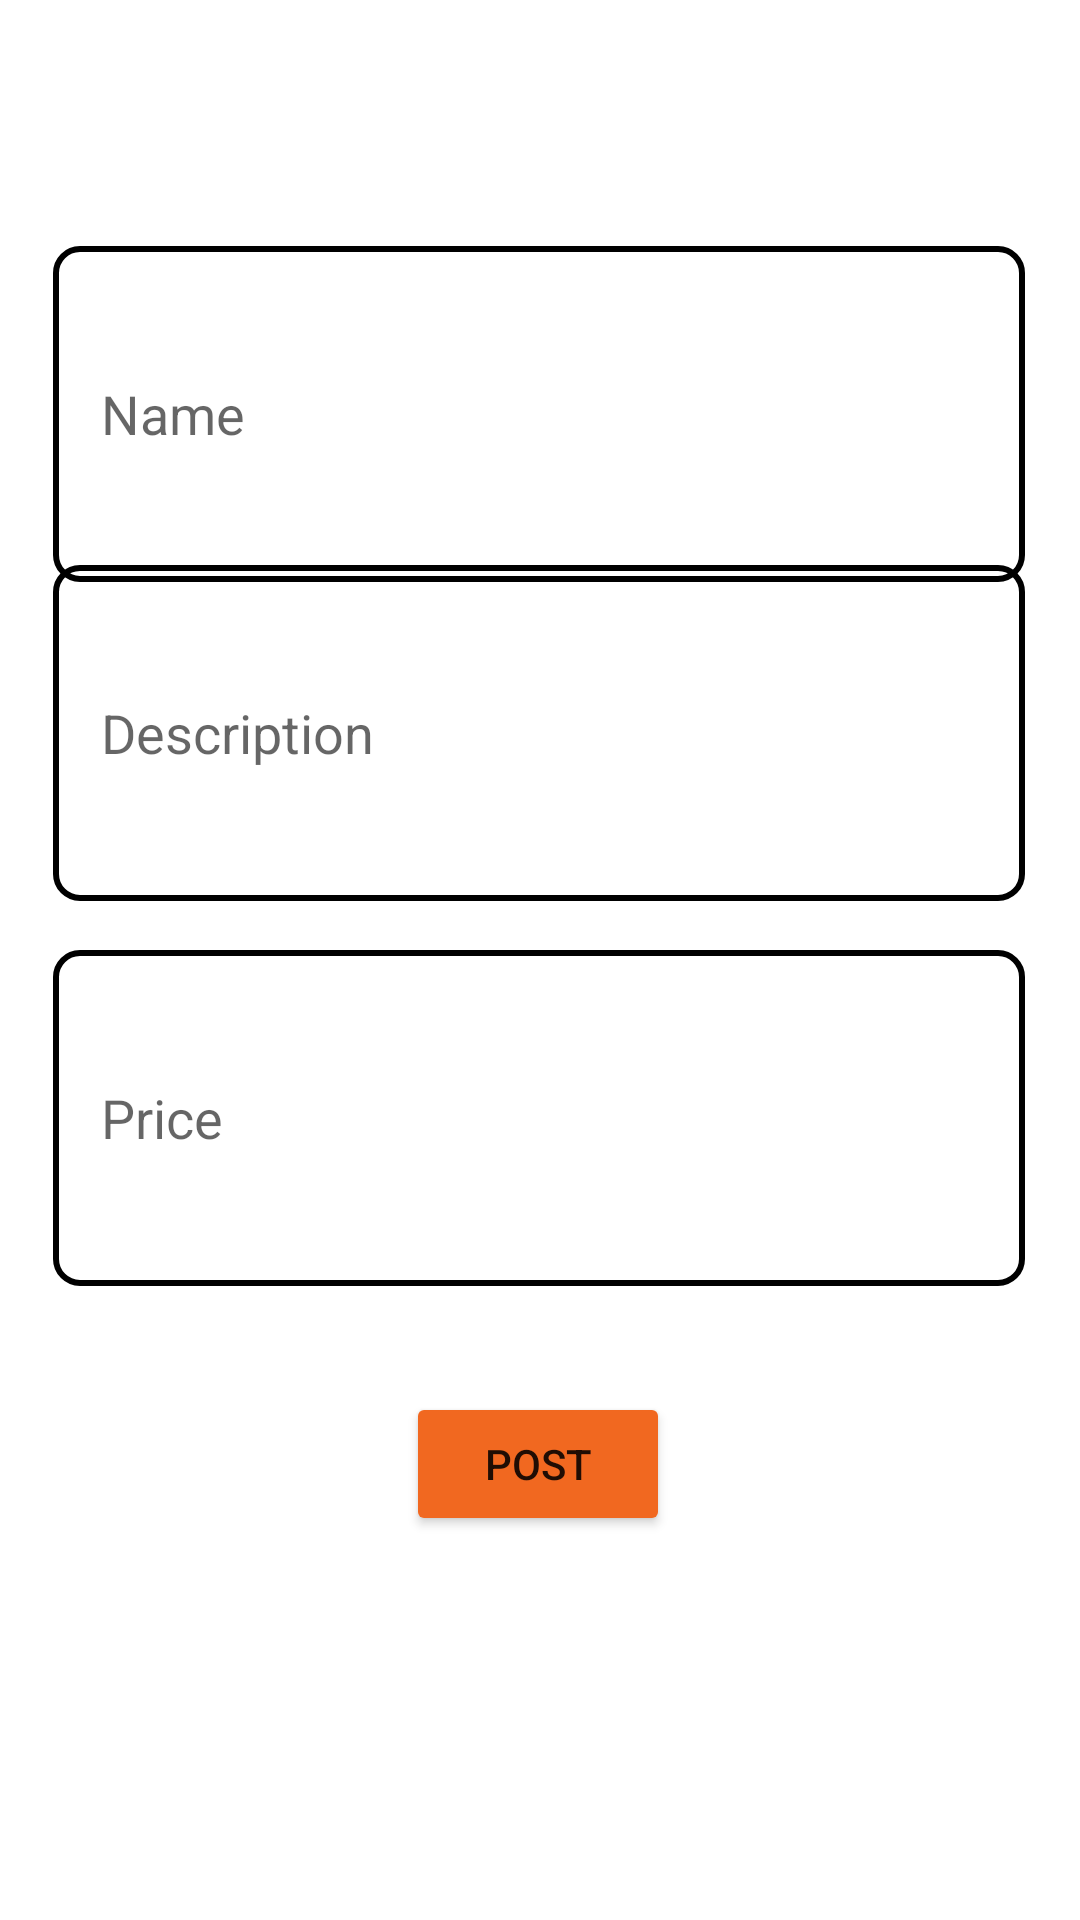

The Android layout XML behind this screen, and the referenced resources:
<!-- AndroidManifest.xml: application theme Theme.pgLandlords -->
<!-- res/layout/create_or_update_properties.xml -->
<?xml version="1.0" encoding="utf-8"?>
<androidx.drawerlayout.widget.DrawerLayout xmlns:android="http://schemas.android.com/apk/res/android"
    xmlns:app="http://schemas.android.com/apk/res-auto"
    xmlns:tools="http://schemas.android.com/tools"
    android:id="@+id/drawerLayout"
    android:layout_width="match_parent"
    android:layout_height="match_parent">
<androidx.constraintlayout.widget.ConstraintLayout
    android:layout_width="match_parent"
    android:layout_height="match_parent">

    <EditText
        android:id="@+id/name"
        android:layout_width="324dp"
        android:layout_height="112dp"
        android:background="@drawable/edit_text_border"
        android:hint="Name"
        android:maxLength="2500"
        android:paddingStart="16dp"
        app:layout_constraintBottom_toBottomOf="parent"
        app:layout_constraintEnd_toEndOf="parent"
        app:layout_constraintHorizontal_bias="0.494"
        app:layout_constraintStart_toStartOf="parent"
        app:layout_constraintTop_toTopOf="parent"
        app:layout_constraintVertical_bias="0.155" />

    <EditText
        android:id="@+id/description"
        android:layout_width="324dp"
        android:layout_height="112dp"
        android:background="@drawable/edit_text_border"
        android:hint="Description"
        android:maxLength="2500"
        android:paddingStart="16dp"
        app:layout_constraintBottom_toBottomOf="parent"
        app:layout_constraintEnd_toEndOf="parent"
        app:layout_constraintHorizontal_bias="0.494"
        app:layout_constraintStart_toStartOf="parent"
        app:layout_constraintTop_toTopOf="parent"
        app:layout_constraintVertical_bias="0.357" />

    <EditText
        android:id="@+id/price"
        android:layout_width="324dp"
        android:layout_height="112dp"
        android:background="@drawable/edit_text_border"
        android:hint="Price"
        android:maxLength="2500"
        android:paddingStart="16dp"
        app:layout_constraintBottom_toBottomOf="parent"
        app:layout_constraintEnd_toEndOf="parent"
        app:layout_constraintHorizontal_bias="0.494"
        app:layout_constraintStart_toStartOf="parent"
        app:layout_constraintTop_toTopOf="parent"
        app:layout_constraintVertical_bias="0.6" />

    <Button
        android:id="@+id/addProperty"
        android:layout_width="wrap_content"
        android:layout_height="wrap_content"
        android:backgroundTint="#F16820"
        android:text="Post"
        app:layout_constraintBottom_toBottomOf="parent"
        app:layout_constraintEnd_toEndOf="parent"
        app:layout_constraintHorizontal_bias="0.498"
        app:layout_constraintStart_toStartOf="parent"
        app:layout_constraintTop_toTopOf="parent"
        app:layout_constraintVertical_bias="0.784" />


</androidx.constraintlayout.widget.ConstraintLayout>
    <include layout="@layout/sidebar_navigation" />
</androidx.drawerlayout.widget.DrawerLayout>
<!-- res/layout/sidebar_navigation.xml (included above) -->
<com.google.android.material.navigation.NavigationView
xmlns:android="http://schemas.android.com/apk/res/android"
xmlns:app="http://schemas.android.com/apk/res-auto"
android:id="@+id/navView"
android:layout_width="wrap_content"
android:layout_height="match_parent"
app:menu="@menu/navsidemenu"
app:headerLayout="@layout/nav_header"
android:layout_gravity="start"
android:fitsSystemWindows="true"/>
<!-- res/layout/nav_header.xml (included above) -->
<?xml version="1.0" encoding="utf-8"?>
<androidx.drawerlayout.widget.DrawerLayout xmlns:android="http://schemas.android.com/apk/res/android"
    android:layout_width="match_parent"
    android:layout_height="150dp"
    android:background="#F16820"
    >

</androidx.drawerlayout.widget.DrawerLayout>
<!-- resources referenced by this layout -->
<resources>
  <!-- drawable edit_text_border (drawable) -->
  <selector xmlns:android="http://schemas.android.com/apk/res/android">
      
      <item android:state_focused="true">
          <shape>
              <corners android:radius="8dp" />
              <solid android:color="@android:color/transparent" />
              <stroke android:width="2dp" android:color="#F16820" />
              <padding android:top="8dp" android:bottom="8dp" />
          </shape>
      </item>
      
      <item>
          <shape>
              <corners android:radius="8dp" />
              <solid android:color="@android:color/transparent" />
              <stroke android:width="2dp" android:color="@null" />
              <padding android:top="8dp" android:bottom="8dp" />
          </shape>
      </item>
  </selector>
  <style name="Theme.pgLandlords" parent="Theme.MaterialComponents.DayNight.DarkActionBar">
          
          <item name="colorPrimary">@color/purple_500</item>
          <item name="colorPrimaryVariant">@color/purple_700</item>
          <item name="colorOnPrimary">@color/white</item>
          
          <item name="colorSecondary">@color/teal_200</item>
          <item name="colorSecondaryVariant">@color/teal_700</item>
          <item name="colorOnSecondary">@color/black</item>
          
          <item name="android:statusBarColor">?attr/colorPrimaryVariant</item>
          
      </style>
  <color name="purple_500">#FF6200EE</color>
  <color name="purple_700">#FF3700B3</color>
  <color name="white">#FFFFFFFF</color>
  <color name="teal_200">#FF03DAC5</color>
  <color name="teal_700">#FF018786</color>
  <color name="black">#FF000000</color>
</resources>
